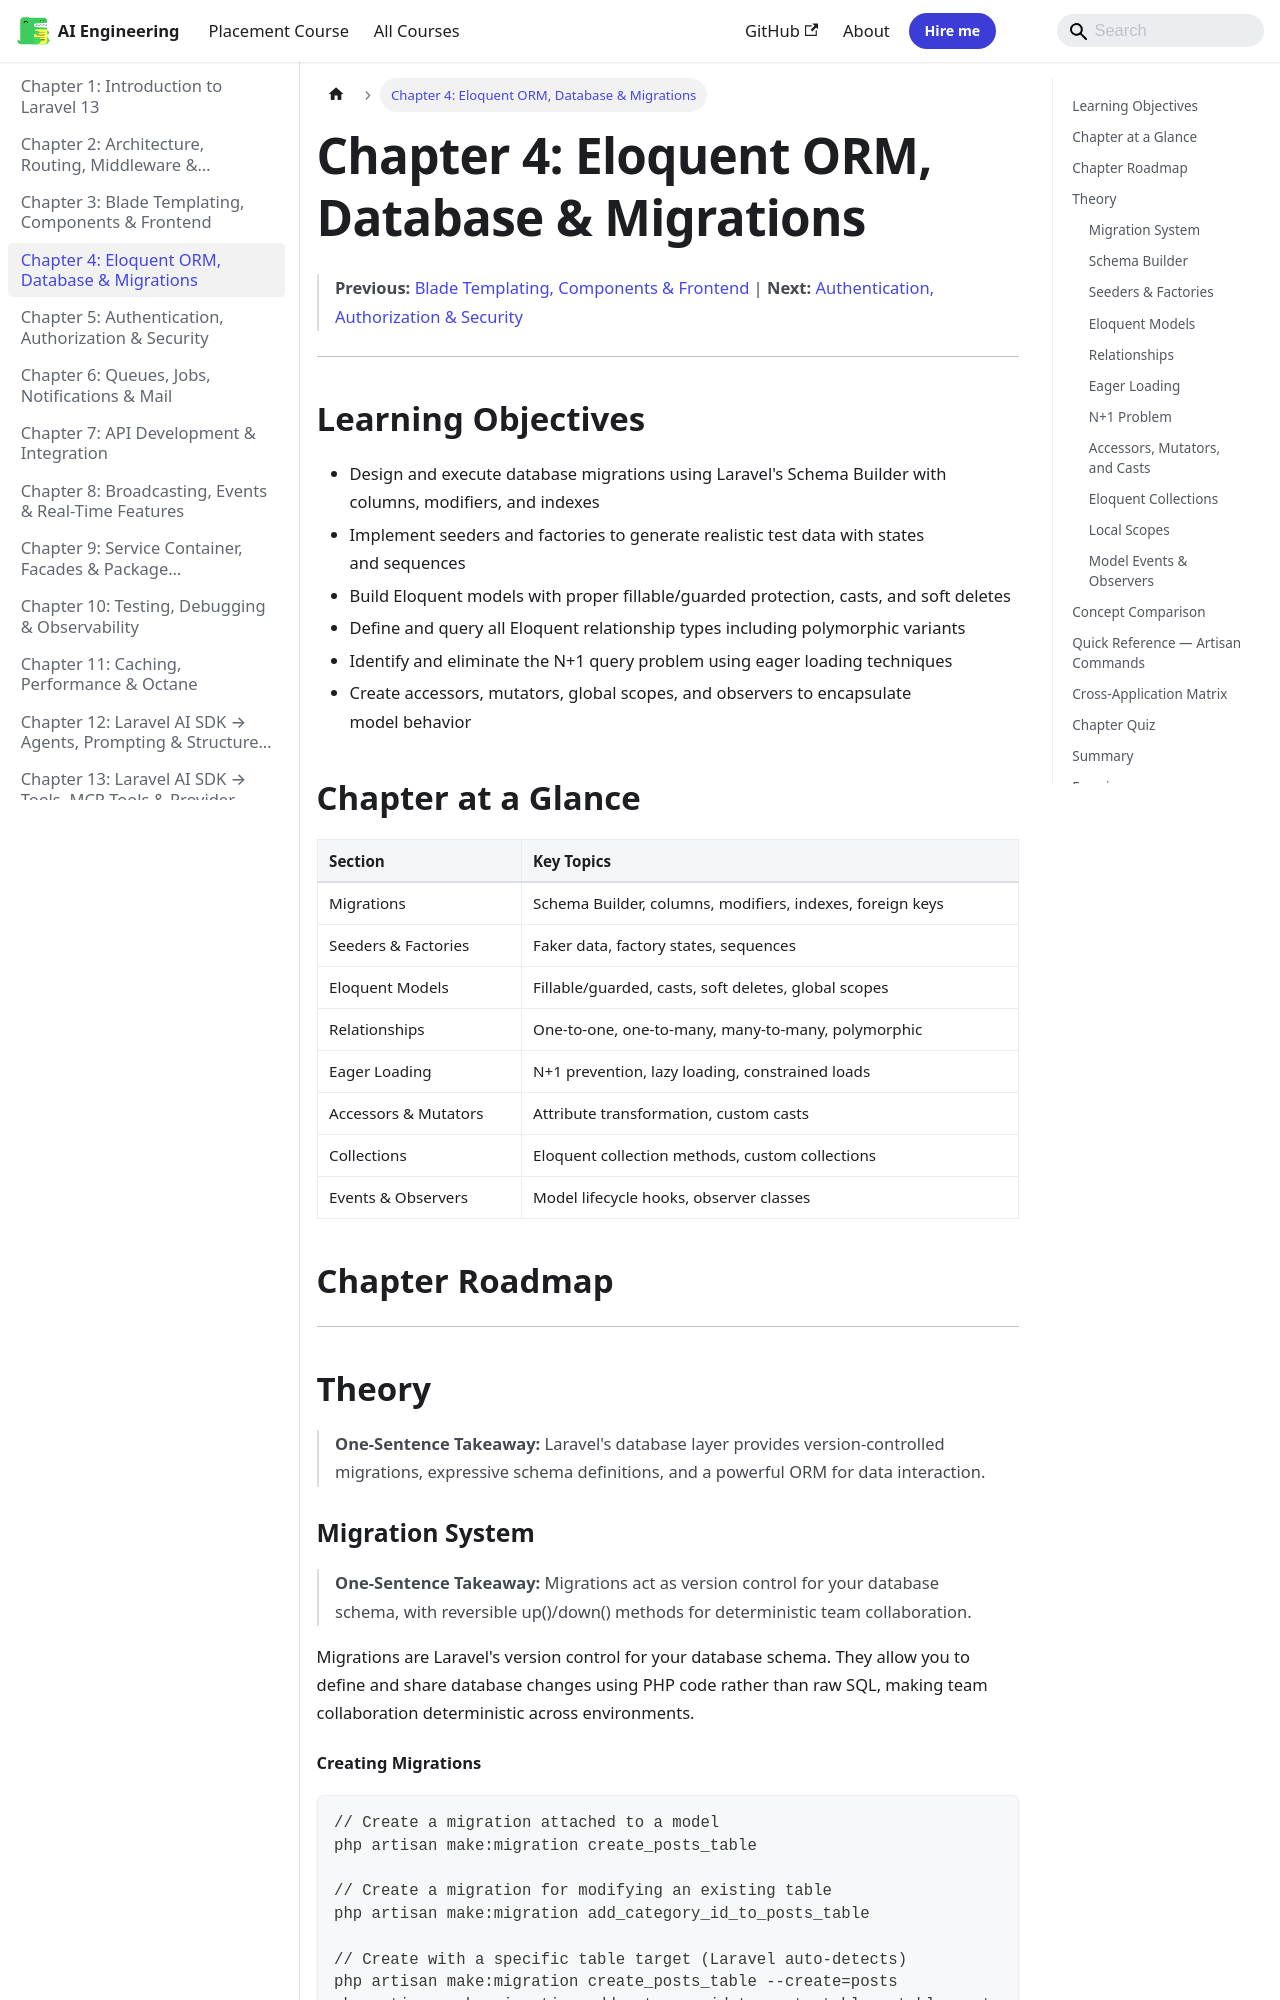

repository: Raushan666java/ai-engineering-journey · page: laravel/04-eloquent-database/index.html · generator: mkdocs

---
description: "One-Sentence Takeaway: Laravel's database layer provides version-controlled migrations, expressive schema definitions, and a powerful ORM for data"
---

# Chapter 4: Eloquent ORM, Database & Migrations
> **Previous:** [Blade Templating, Components & Frontend](./03-blade-frontend) | **Next:** [Authentication, Authorization & Security](./05-auth-security)

---

## Learning Objectives

- Design and execute database migrations using Laravel's Schema Builder with columns, modifiers, and indexes
- Implement seeders and factories to generate realistic test data with states and sequences
- Build Eloquent models with proper fillable/guarded protection, casts, and soft deletes
- Define and query all Eloquent relationship types including polymorphic variants
- Identify and eliminate the N+1 query problem using eager loading techniques
- Create accessors, mutators, global scopes, and observers to encapsulate model behavior
## Chapter at a Glance

| Section | Key Topics |
|---------|-----------|
| Migrations | Schema Builder, columns, modifiers, indexes, foreign keys |
| Seeders & Factories | Faker data, factory states, sequences |
| Eloquent Models | Fillable/guarded, casts, soft deletes, global scopes |
| Relationships | One-to-one, one-to-many, many-to-many, polymorphic |
| Eager Loading | N+1 prevention, lazy loading, constrained loads |
| Accessors & Mutators | Attribute transformation, custom casts |
| Collections | Eloquent collection methods, custom collections |
| Events & Observers | Model lifecycle hooks, observer classes |

## Chapter Roadmap

```mermaid
flowchart LR
    A[Migrations & Schema] --> B[Seeders & Factories]
    B --> C[Eloquent Models]
    C --> D[Relationships]
    D --> E[Eager Loading]
    C --> F[Accessors/Mutators]
    F --> G[Collections]
    C --> H[Events & Observers]
    E --> I[N+1 Prevention]
    H --> I
```
---

## Theory

> **One-Sentence Takeaway:** Laravel's database layer provides version-controlled migrations, expressive schema definitions, and a powerful ORM for data interaction.
